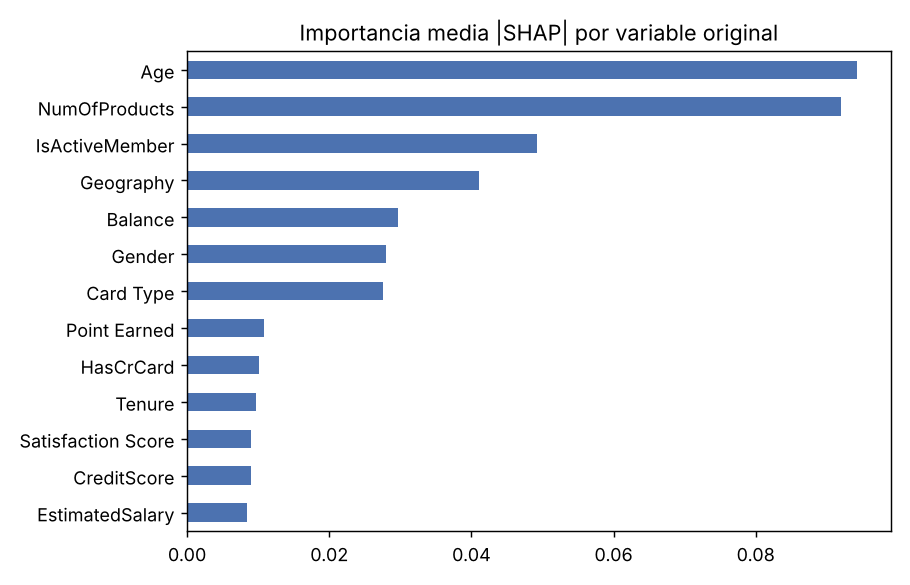

The table this chart was drawn from, first rows:
, mean_abs_shap
Age, 0.09425
NumOfProducts, 0.09199
IsActiveMember, 0.04925
Geography, 0.04107
Balance, 0.02968
Gender, 0.02802
Card Type, 0.02759
Point Earned, 0.01077
HasCrCard, 0.01005
Tenure, 0.009753
Satisfaction Score, 0.008966
CreditScore, 0.008951
EstimatedSalary, 0.008391
